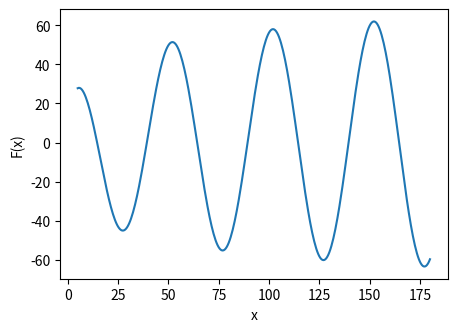

Here is the Python script that generated this plot:
from math import sin
from math import cos
from matplotlib import pyplot as plt
import math


def main():
    x = 5
    max_x = 180
    step = 0.5

    x_list, y_list = [], []
    while x <= max_x:
        x_list.append(x)
        y_list.append(y(x))
        x += step

    ax = plt.figure(figsize=(5, 3.5)).gca()
    ax.plot(x_list, y_list)
    ax.set_xlabel('x')
    ax.set_ylabel('F(x)')
    plt.show()


def y(x):
    return 10 * (sin(x / 8.) + math.log(3 * x) * cos(x / 8.))


if __name__ == '__main__':
    main()
